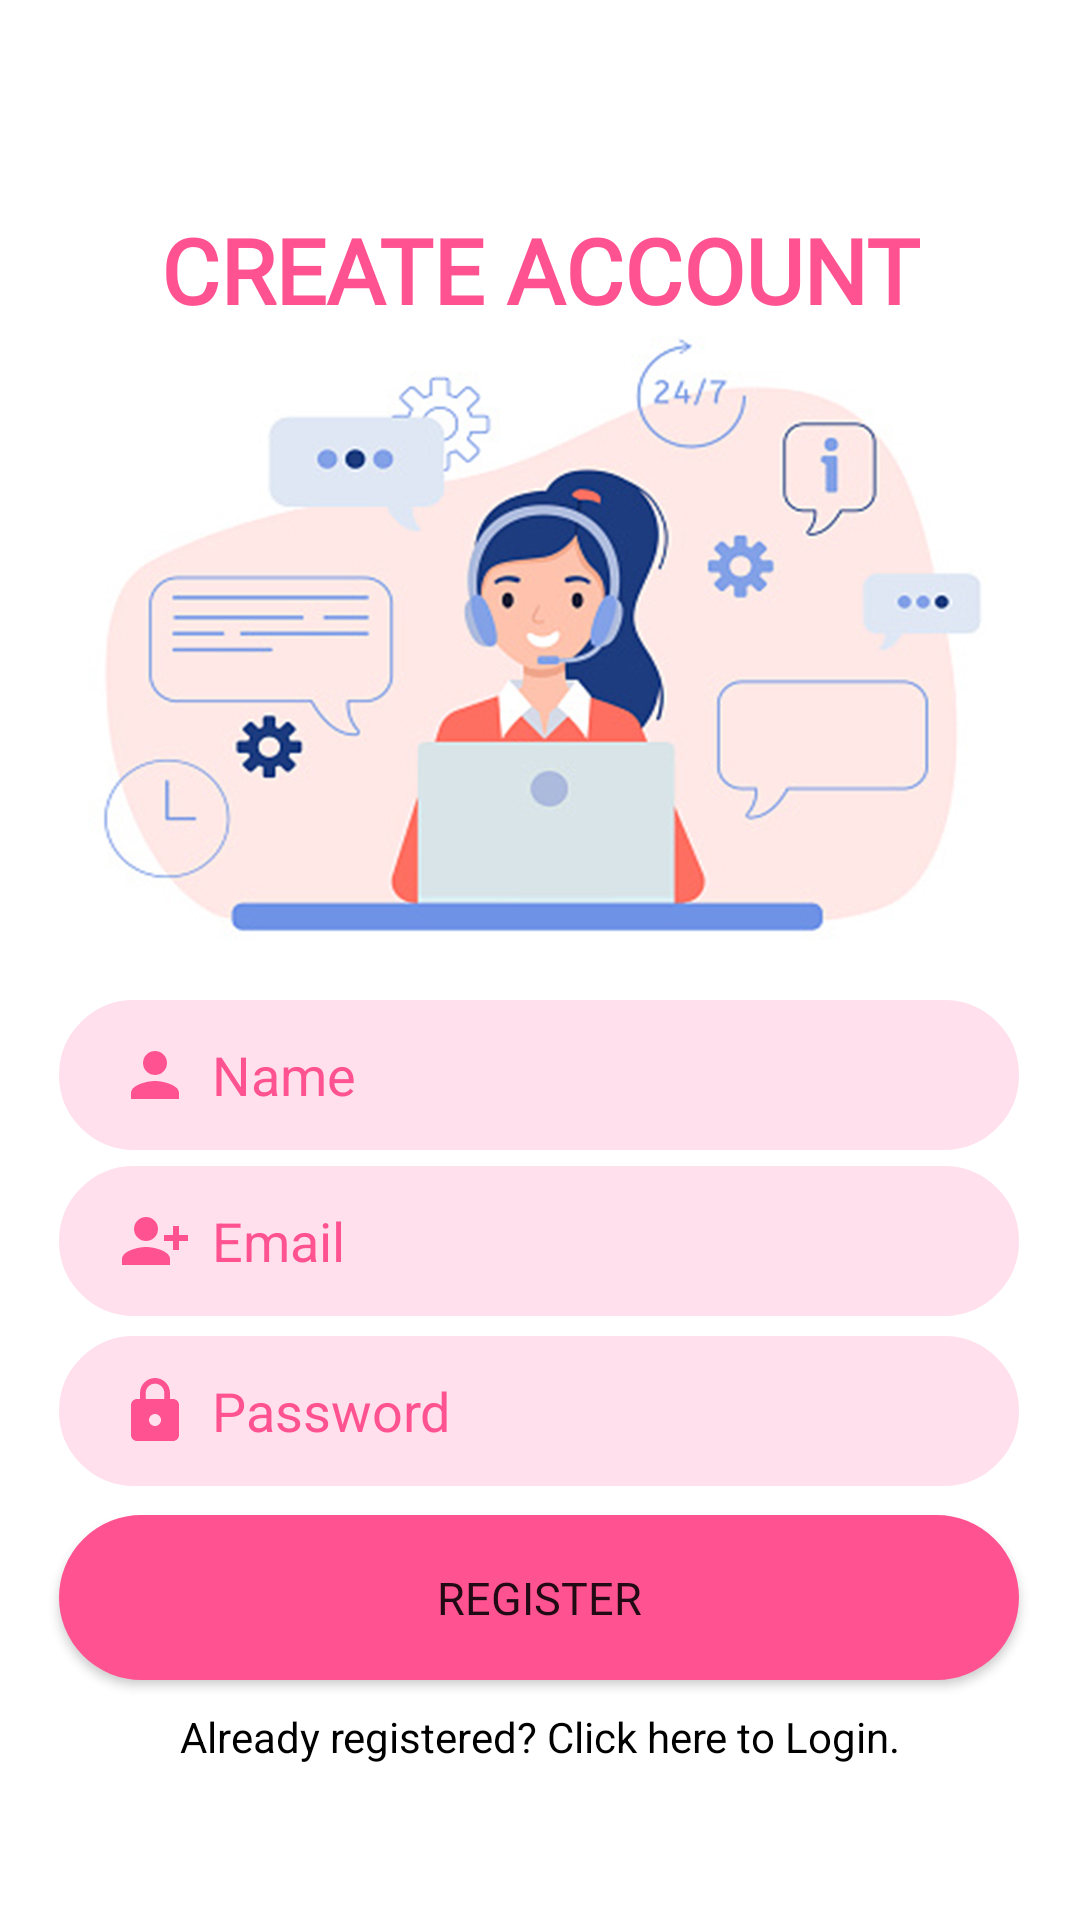

Here is an Android app screen rendered from its layout file. Give the layout XML and the strings, colors and styles it references.
<!-- AndroidManifest.xml: application theme Theme.Remindme -->
<!-- res/layout/activity_register.xml -->
<?xml version="1.0" encoding="utf-8"?>
<androidx.constraintlayout.widget.ConstraintLayout xmlns:android="http://schemas.android.com/apk/res/android"
    xmlns:app="http://schemas.android.com/apk/res-auto"
    xmlns:tools="http://schemas.android.com/tools"
    android:layout_width="match_parent"
    android:layout_height="match_parent"
    android:background="@drawable/registerbg"
    tools:context=".activity_register">

    <TextView
        android:id="@+id/textView"
        android:layout_width="wrap_content"
        android:layout_height="wrap_content"
        android:fontFamily="@font/doppio_one"
        android:textColor="#ff5291"
        android:textSize="30dp"
        android:textStyle="bold"
        android:text="CREATE ACCOUNT"
        app:layout_constraintBottom_toBottomOf="parent"
        app:layout_constraintEnd_toEndOf="parent"
        app:layout_constraintStart_toStartOf="parent"
        app:layout_constraintTop_toTopOf="parent"
        app:layout_constraintVertical_bias="0.116" />

    <EditText
        android:id="@+id/editRegName"
        android:layout_width="320dp"
        android:layout_height="50dp"
        android:background="@drawable/sign"
        android:ems="10"
        android:hint="Name"
        android:inputType="textPersonName"
        android:paddingLeft="20dp"
        android:textColorHint="#ff5291"
        android:textColor="@color/black"
        android:drawableStart="@drawable/person"
        android:drawablePadding="7dp"
        app:layout_constraintBottom_toBottomOf="parent"
        app:layout_constraintEnd_toEndOf="parent"
        app:layout_constraintHorizontal_bias="0.494"
        app:layout_constraintStart_toStartOf="parent"
        app:layout_constraintTop_toTopOf="parent"
        app:layout_constraintVertical_bias="0.565" />

    <EditText
        android:id="@+id/editRegEmail"
        android:layout_width="320dp"
        android:layout_height="50dp"
        android:background="@drawable/sign"
        android:ems="10"
        android:hint="Email"
        android:inputType="textEmailAddress"
        android:paddingLeft="20dp"
        android:textColor="@color/black"
        android:textColorHint="#ff5291"
        android:drawableStart="@drawable/email"
        android:drawablePadding="7dp"
        app:layout_constraintBottom_toBottomOf="parent"
        app:layout_constraintEnd_toEndOf="parent"
        app:layout_constraintHorizontal_bias="0.494"
        app:layout_constraintStart_toStartOf="parent"
        app:layout_constraintTop_toTopOf="parent"
        app:layout_constraintVertical_bias="0.659" />

    <EditText
        android:id="@+id/editRegPassword"
        android:layout_width="320dp"
        android:layout_height="50dp"
        android:background="@drawable/sign"
        android:ems="10"
        android:hint="Password"
        android:inputType="textPassword"
        android:paddingLeft="20dp"
        android:textColorHint="#ff5291"
        android:textColor="@color/black"
        android:drawableStart="@drawable/lock"
        android:drawablePadding="7dp"
        app:layout_constraintBottom_toBottomOf="parent"
        app:layout_constraintEnd_toEndOf="parent"
        app:layout_constraintHorizontal_bias="0.494"
        app:layout_constraintStart_toStartOf="parent"
        app:layout_constraintTop_toTopOf="parent"
        app:layout_constraintVertical_bias="0.755" />

    <Button
        android:id="@+id/button"
        android:layout_width="320dp"
        android:layout_height="55dp"
        android:background="@drawable/button"
        android:clickable="true"
        android:fontFamily="@font/yantramanav_black"
        android:textSize="15dp"
        android:onClick="register"
        android:text="Register"
        app:layout_constraintBottom_toBottomOf="parent"
        app:layout_constraintEnd_toEndOf="parent"
        app:layout_constraintHorizontal_bias="0.494"
        app:layout_constraintStart_toStartOf="parent"
        app:layout_constraintTop_toTopOf="parent"
        app:layout_constraintVertical_bias="0.863"  />

    <TextView
        android:id="@+id/textView2"
        android:layout_width="wrap_content"
        android:layout_height="wrap_content"
        android:text="Already registered? Click here to Login."
        android:clickable="true"
        android:onClick="backToLog"
        android:textColor="@color/black"
        app:layout_constraintBottom_toBottomOf="parent"
        app:layout_constraintEnd_toEndOf="parent"
        app:layout_constraintStart_toStartOf="parent"
        app:layout_constraintTop_toTopOf="parent"
        app:layout_constraintVertical_bias="0.917"
        tools:ignore="UsingOnClickInXml" />


</androidx.constraintlayout.widget.ConstraintLayout>
<!-- resources referenced by this layout -->
<resources>
  <color name="black">#FF000000</color>
  <!-- drawable button (drawable) -->
  <shape xmlns:android="http://schemas.android.com/apk/res/android">
      <solid android:color="#ff5291" />
      <stroke android:width="1dp" android:color="#ff5291" />
      <padding android:left="10dp" android:top="10dp" android:right="10dp" android:bottom="10dp"/>
      <corners android:radius="60dp" />
  </shape>
  <!-- drawable email (drawable) -->
  <vector android:height="24dp" android:tint="#FF5291"
      android:viewportHeight="24" android:viewportWidth="24"
      android:width="24dp" xmlns:android="http://schemas.android.com/apk/res/android">
      <path android:fillColor="@android:color/white" android:pathData="M13,8c0,-2.21 -1.79,-4 -4,-4S5,5.79 5,8s1.79,4 4,4S13,10.21 13,8zM15,10v2h3v3h2v-3h3v-2h-3V7h-2v3H15zM1,18v2h16v-2c0,-2.66 -5.33,-4 -8,-4S1,15.34 1,18z"/>
  </vector>
  <!-- drawable lock (drawable) -->
  <vector android:height="24dp" android:tint="#FF5291"
      android:viewportHeight="24" android:viewportWidth="24"
      android:width="24dp" xmlns:android="http://schemas.android.com/apk/res/android">
      <path android:fillColor="@android:color/white" android:pathData="M18,8h-1L17,6c0,-2.76 -2.24,-5 -5,-5S7,3.24 7,6v2L6,8c-1.1,0 -2,0.9 -2,2v10c0,1.1 0.9,2 2,2h12c1.1,0 2,-0.9 2,-2L20,10c0,-1.1 -0.9,-2 -2,-2zM12,17c-1.1,0 -2,-0.9 -2,-2s0.9,-2 2,-2 2,0.9 2,2 -0.9,2 -2,2zM15.1,8L8.9,8L8.9,6c0,-1.71 1.39,-3.1 3.1,-3.1 1.71,0 3.1,1.39 3.1,3.1v2z"/>
  </vector>
  <!-- drawable person (drawable) -->
  <vector android:height="24dp" android:tint="#FF5291"
      android:viewportHeight="24" android:viewportWidth="24"
      android:width="24dp" xmlns:android="http://schemas.android.com/apk/res/android">
      <path android:fillColor="@android:color/white" android:pathData="M12,12c2.21,0 4,-1.79 4,-4s-1.79,-4 -4,-4 -4,1.79 -4,4 1.79,4 4,4zM12,14c-2.67,0 -8,1.34 -8,4v2h16v-2c0,-2.66 -5.33,-4 -8,-4z"/>
  </vector>
  <!-- drawable registerbg: jpg bitmap (drawable, 167504 bytes) -->
  <!-- drawable sign (drawable) -->
  <shape xmlns:android="http://schemas.android.com/apk/res/android">
      <solid android:color="#ffe0ec" />
      <stroke android:width="1dp" android:color="#ffe0ec" />
      <padding android:left="10dp" android:top="10dp" android:right="10dp" android:bottom="10dp"/>
      <corners android:radius="60dp" />
  </shape>
  <style name="Theme.Remindme" parent="Theme.MaterialComponents.Light.NoActionBar">
          
          <item name="colorPrimary">#ff5291</item>
          <item name="colorPrimaryVariant">@color/black</item>
          <item name="colorOnPrimary">@color/white</item>
          
          <item name="colorSecondary">#ff5291</item>
          <item name="colorSecondaryVariant">#ffccdf</item>
          <item name="colorOnSecondary">@color/white</item>
          
          <item name="android:statusBarColor" tools:targetApi="l">?attr/colorPrimaryVariant</item>
          
  
      </style>
  <color name="white">#FFFFFFFF</color>
</resources>
